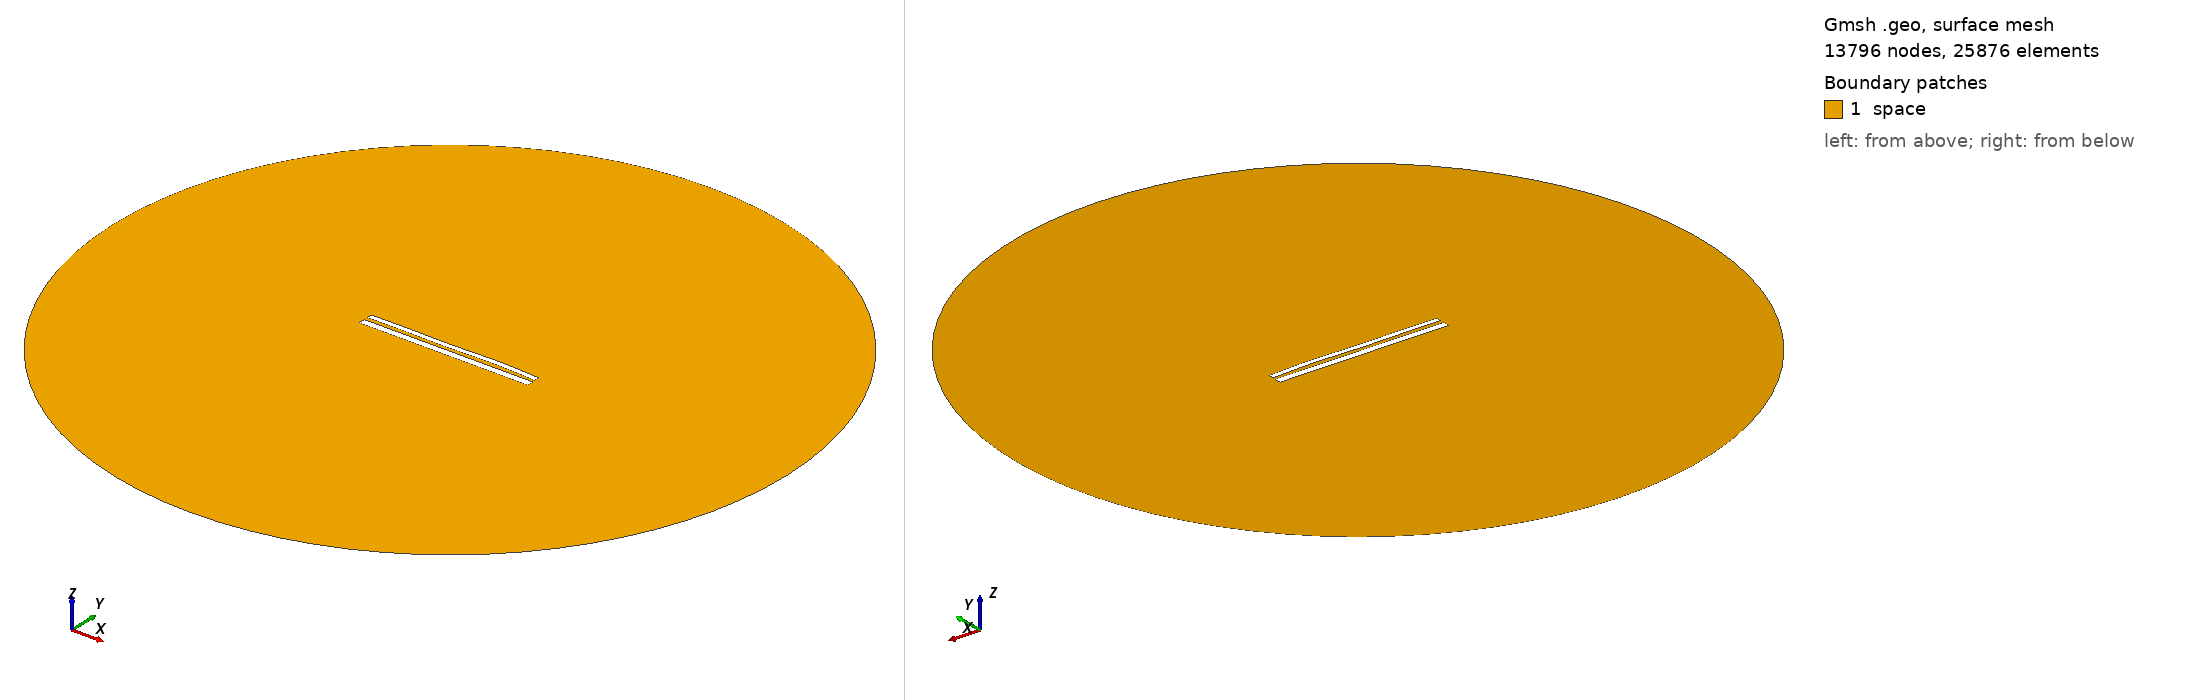

Gmsh geometry script, surface-meshed: 13796 nodes, 25876 surface elements. Boundary patches (legend numbers): 1 space. Left view from above one corner, right view from below the opposite corner. Legend entries are the model's physical surfaces. The drawing asked Gmsh for element sizes between 1% and 20% of the model's largest extent; the script's own settings can give other sizes.

=== 10955.geo (drawn) ===
//---------------------------------------
// Geometry kernel
//---------------------------------------

SetFactory("OpenCASCADE");



//---------------------------------------
// Parameters of the geometry
//---------------------------------------

// Overetch of the upper plate
overetch = 0.375;

// Distance between the plates
distance = 2.0;

// Discretization over the x axis (for the deformation)
nx = 50; 

// Length of the plate
L = 100 - overetch; 

// Number of modes
n = 4; 

// 1st mode coefficient
coeff(1) = 0.0;
beta(1) = 0.596864 * 3.1415926535 / L;

// 2nd mode coefficient
coeff(2) = 0.07499999999999998;
beta(2) = 1.49418 * 3.1415926535 / L;

// 3rd mode coefficient
coeff(3) = -0.15;
beta(3) = 2.50025 * 3.1415926535 / L;

// 4th mode coefficient
coeff(4) = 0.15;
beta(4) = 3.49999 * 3.1415926535 / L;



//---------------------------------------
// Upper plate (deformed rectangle)
//---------------------------------------

// Coordiantes of the upper plate
xmin = -50;
xmax = 50 - overetch;

// Height of the upper plate
yheight = 4 - 2 * overetch;

// Indexes of the points
UpperID[] = {};
LowerID[] = {};
LeftID[] = {};
RightID[] = {};

// Point index
p = 1;

// Horizontal edges
For i In {1:nx}
    x = xmin + (i-1)*(xmax - xmin)/(nx-1);

    y_bottom = distance / 2 + overetch;
    For j In {1:n}
        C = (Cosh(beta(j)*L) + Cos(beta(j)*L)) / (Sinh(beta(j)*L) + Sin(beta(j)*L));
        y_bottom  = y_bottom + coeff(j) * (Cosh(beta(j)*(x+50)) - Cos(beta(j)*(x+50)) - C * (Sinh(beta(j)*(x+50)) - Sin(beta(j)*(x+50))));
    EndFor

    y_top = y_bottom + yheight;

    Point(p) = {x, y_top, 0, 1.0};
    UpperID[i] = p;
    p = p + 1;

    Point(p) = {x, y_bottom, 0, 1.0};
    LowerID[i] = p;
    p = p + 1;
EndFor

// Create point lists
UpperPts[] = {}; LowerPts[] = {};
For i In {1:nx}
  UpperPts[] += {UpperID[i]};
  LowerPts[] += {LowerID[i]};
EndFor

// Build splines
Spline(1) = {UpperPts[]};
Spline(2) = {LowerPts[]};
Line(3) = {LowerPts[nx-1], UpperPts[nx-1]};
Line(4) = {LowerPts[0], UpperPts[0]};

// Build the plane surface
Curve Loop(1) = {2, 3, -1, -4};
Plane Surface(1) = {1};



//---------------------------------------
// Lower plate (rectangle)
//---------------------------------------

// Vertices
Point(1001) = {-50, -1, 0, 1.0};
Point(1002) = { 50, -1, 0, 1.0};
Point(1003) = { 50,  -5, 0, 1.0};
Point(1004) = {-50,  -5, 0, 1.0};

// Edges
Line(5) = {1001, 1002};
Line(6) = {1002, 1003};
Line(7) = {1003, 1004};
Line(8) = {1004, 1001};

// Plane surface
Line Loop(2) = {5, 6, 7, 8};
Plane Surface(2) = {2}; 



//---------------------------------------
// Outer (fictious) boundary
//---------------------------------------

// Points
Point(1005) = {0, 0, 0};       // Center
Point(1006) = {200, 0, 0};     // Start point
Point(1007) = {0, 200, 0};     // 90 degrees
Point(1008) = {-200, 0, 0};    // 180 degrees
Point(1009) = {0, -200, 0};    // 270 degrees

// Circle arcs (each needs start, center, end)
Circle(9) = {1006, 1005, 1007};
Circle(10) = {1007, 1005, 1008};
Circle(11) = {1008, 1005, 1009};
Circle(12) = {1009, 1005, 1006};

// Plane surface for the entire domain
Curve Loop(3) = {9, 10, 11, 12};
Surface(3) = {3};

// Subtract the plates from the whole domain to obtain the actual domain where we want to solve the equations
BooleanDifference{ Surface{3}; Delete; }{ Surface{1}; Surface{2}; Delete; }




//---------------------------------------
// Transfinite Lines/Curves
//---------------------------------------

// Set the number of points on the boundaries
r = 7;

// Plates
Transfinite Curve {1, 2} = 50*r Using Progression 1;
Transfinite Curve {3, 4} = 2*r Using Progression 1;
Transfinite Line {5, 7} = 50*r Using Progression 1;
Transfinite Line {6, 8} = 2*r Using Progression 1;

// Outer boundary
Transfinite Line {9, 10, 11, 12} = 20 Using Progression 1;



//---------------------------------------
// Physical groups
//---------------------------------------                

// Physical curves (boundaries)
Physical Line("force_segment", 10) = {2};
Physical Line("upper_plate", 11) = {1, 3, 4};
Physical Line("lower_plate", 12) = {5, 6, 7, 8};
Physical Line("boundary", 20) = {9, 10, 11, 12};

// Physical Surfaces
Physical Surface("space", 30) = {3};



//---------------------------------------
// 6. Generate the Mesh
//---------------------------------------

// 2D mesh generation
Mesh 2;
